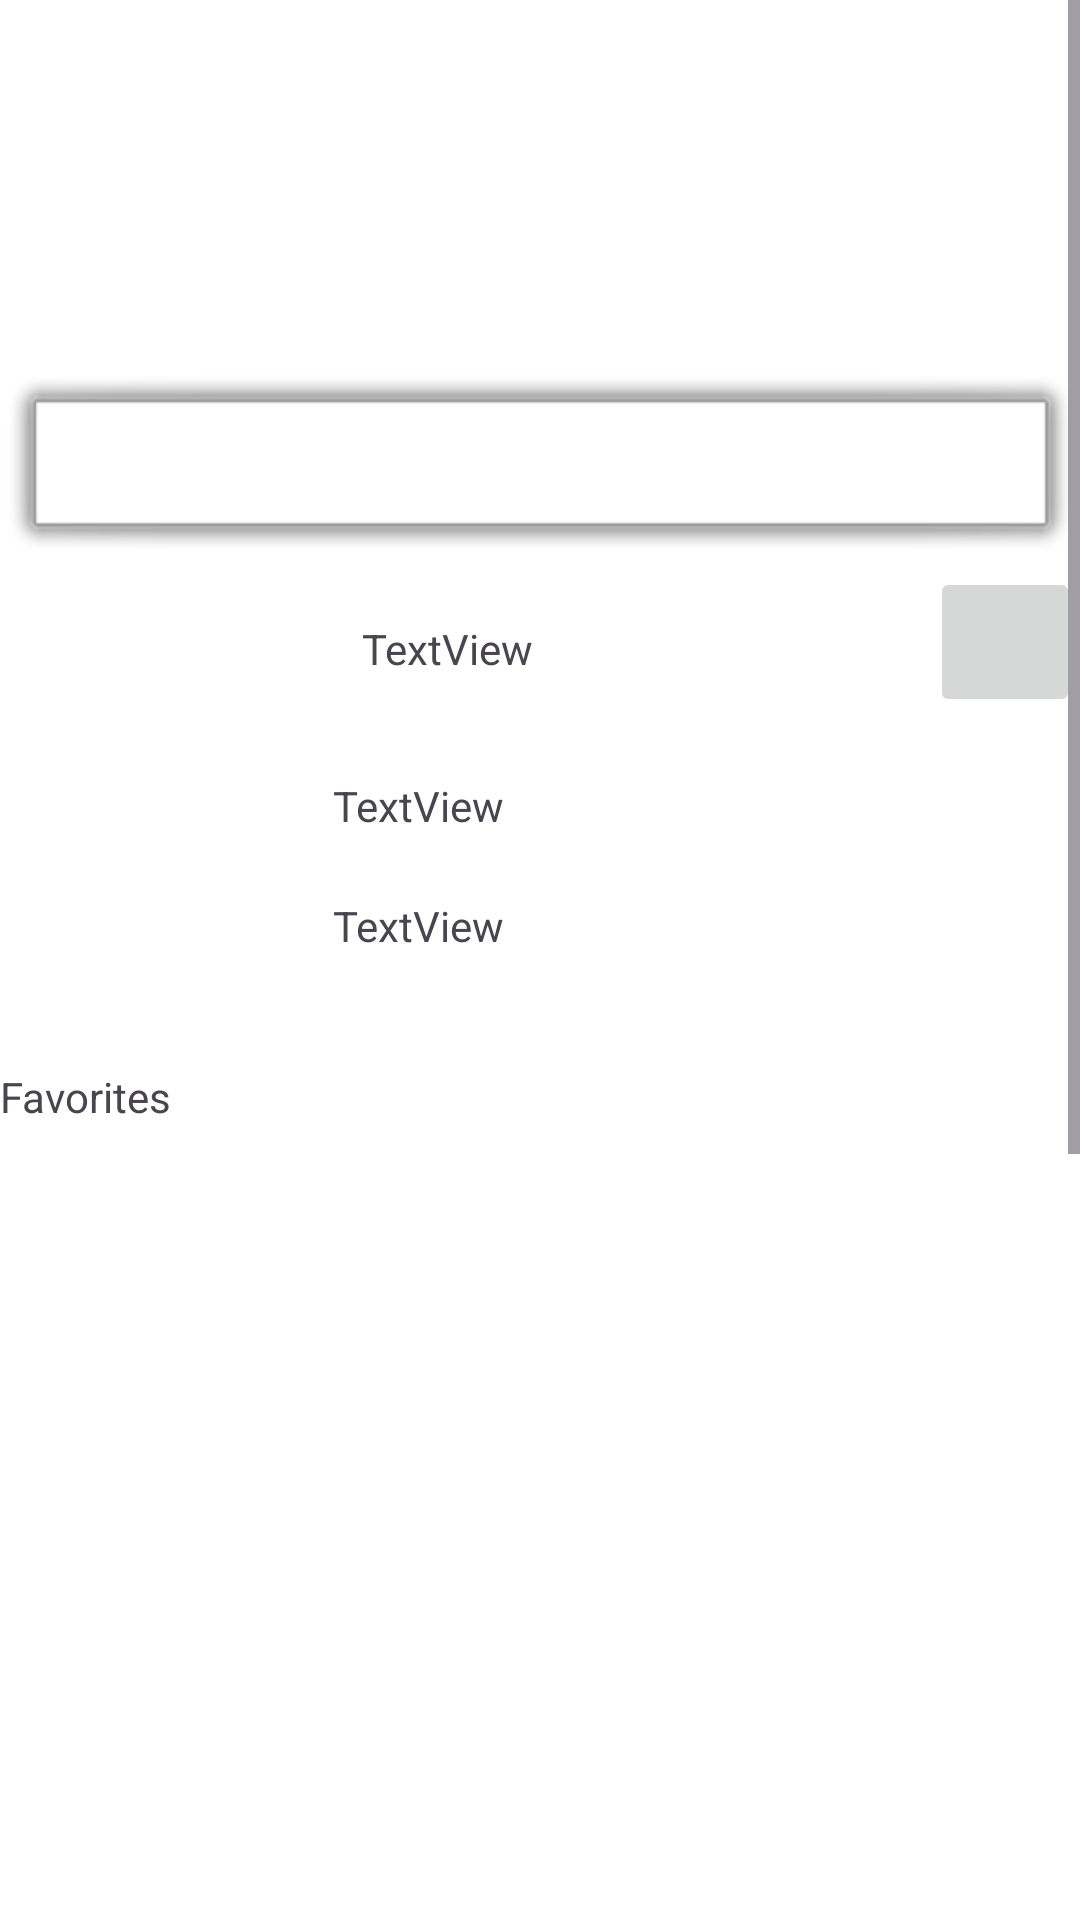

Write the Android layout XML for this screen, with the resource values it uses.
<!-- AndroidManifest.xml: activity theme AppTheme.Launcher -->
<!-- res/layout/activity_main.xml -->
<?xml version="1.0" encoding="utf-8"?>
<ScrollView xmlns:android="http://schemas.android.com/apk/res/android"
    xmlns:app="http://schemas.android.com/apk/res-auto"
    xmlns:tools="http://schemas.android.com/tools"
    android:layout_width="match_parent"
    android:layout_height="match_parent">

    <androidx.constraintlayout.widget.ConstraintLayout
        android:id="@+id/main"
        android:layout_width="match_parent"
        android:layout_height="match_parent"
        tools:context=".MainActivity">

        <androidx.appcompat.widget.Toolbar
            android:id="@+id/my_toolbar"
            android:layout_width="match_parent"
            android:layout_height="?attr/actionBarSize"
            android:layout_marginTop="125dp"
            android:background="@android:drawable/alert_light_frame"
            android:elevation="4dp"
            android:theme="@style/ThemeOverlay.AppCompat.ActionBar"
            app:layout_constraintEnd_toEndOf="parent"
            app:layout_constraintTop_toTopOf="parent"
            app:popupTheme="@style/ThemeOverlay.AppCompat.Light"
            tools:ignore="MissingConstraints" />

        <TextView
            android:id="@+id/text"
            android:layout_width="wrap_content"
            android:layout_height="wrap_content"
            android:layout_marginTop="16dp"
            android:text="Hello World!"
            app:layout_constraintBottom_toBottomOf="parent"
            app:layout_constraintEnd_toEndOf="parent"
            app:layout_constraintStart_toStartOf="parent"
            app:layout_constraintTop_toBottomOf="@+id/mRecyclerView"
            app:layout_constraintVertical_bias="1.0" />

        <ImageButton
            android:id="@+id/searchButton"
            android:layout_width="50dp"
            android:layout_height="50dp"
            android:layout_marginBottom="21dp"
            android:onClick="onSearchRequested"
            app:layout_constraintBottom_toTopOf="@+id/mRecyclerView"
            app:layout_constraintEnd_toEndOf="parent"
            app:layout_constraintHorizontal_bias="1.0"
            app:layout_constraintStart_toStartOf="parent"
            app:layout_constraintTop_toBottomOf="@+id/my_toolbar"
            app:layout_constraintVertical_bias="0.0"
            app:srcCompat="@drawable/search"
            tools:ignore="MissingConstraints" />

        <androidx.recyclerview.widget.RecyclerView
            android:id="@+id/mRecyclerView"
            android:layout_width="396dp"
            android:layout_height="250dp"
            android:layout_marginTop="8dp"
            android:layout_marginBottom="1dp"
            android:layout_marginLeft="5dp"
            app:layout_constraintBottom_toTopOf="@+id/text"
            app:layout_constraintEnd_toEndOf="parent"
            app:layout_constraintHorizontal_bias="1.0"
            app:layout_constraintStart_toStartOf="parent"
            app:layout_constraintTop_toBottomOf="@+id/my_toolbar"
            app:layout_constraintVertical_bias="0.896" />

        <TextView
            android:id="@+id/FavoritesTitle"
            android:layout_width="wrap_content"
            android:layout_height="wrap_content"
            android:layout_marginTop="40dp"
            android:layout_marginEnd="296dp"
            android:layout_marginBottom="12dp"
            android:text="Favorites"
            app:layout_constraintBottom_toTopOf="@+id/mRecyclerView"
            app:layout_constraintEnd_toStartOf="@+id/searchButton"
            app:layout_constraintHorizontal_bias="0.0"
            app:layout_constraintStart_toStartOf="parent"
            app:layout_constraintTop_toBottomOf="@+id/my_toolbar"
            app:layout_constraintVertical_bias="0.969" />

        <TextView
            android:id="@+id/textViewWalletMoney"
            android:layout_width="wrap_content"
            android:layout_height="wrap_content"
            android:layout_marginStart="19dp"
            android:layout_marginTop="70dp"
            android:layout_marginEnd="50dp"
            android:text="TextView"
            app:layout_constraintEnd_toStartOf="@+id/searchButton"
            app:layout_constraintStart_toStartOf="parent"
            app:layout_constraintTop_toBottomOf="@+id/my_toolbar" />

        <TextView
            android:id="@+id/textViewNetWorth"
            android:layout_width="wrap_content"
            android:layout_height="wrap_content"
            android:layout_marginStart="19dp"
            android:layout_marginTop="21dp"
            android:layout_marginEnd="50dp"
            android:text="TextView"
            app:layout_constraintEnd_toStartOf="@+id/searchButton"
            app:layout_constraintStart_toStartOf="parent"
            app:layout_constraintTop_toBottomOf="@+id/textViewWalletMoney" />

        <androidx.recyclerview.widget.RecyclerView
            android:id="@+id/pRecyclerView"
            android:layout_width="396dp"
            android:layout_height="186dp"
            android:layout_marginTop="8dp"
            android:layout_marginBottom="1dp"
            app:layout_constraintEnd_toEndOf="parent"
            app:layout_constraintHorizontal_bias="1.0"
            app:layout_constraintStart_toStartOf="parent"
            app:layout_constraintTop_toBottomOf="@+id/text"
            app:layout_constraintVertical_bias="0.896" />

        <TextView
            android:id="@+id/textView3"
            android:layout_width="wrap_content"
            android:layout_height="wrap_content"
            android:layout_marginStart="165dp"
            android:layout_marginTop="31dp"
            android:layout_marginEnd="188dp"
            android:text="Powered by Finhub"
            app:layout_constraintEnd_toEndOf="parent"
            app:layout_constraintStart_toStartOf="parent"
            app:layout_constraintTop_toBottomOf="@+id/mRecyclerView" />

        <TextView
            android:id="@+id/textView4"
            android:layout_width="wrap_content"
            android:layout_height="wrap_content"
            android:layout_marginStart="146dp"
            android:layout_marginTop="18dp"
            android:layout_marginEnd="158dp"
            android:layout_marginBottom="34dp"
            android:text="TextView"
            app:layout_constraintBottom_toTopOf="@+id/textViewWalletMoney"
            app:layout_constraintEnd_toStartOf="@+id/searchButton"
            app:layout_constraintStart_toStartOf="parent"
            app:layout_constraintTop_toBottomOf="@+id/my_toolbar" />


    </androidx.constraintlayout.widget.ConstraintLayout>
</ScrollView>
<!-- resources referenced by this layout -->
<resources>
  <style name="AppTheme.Launcher" parent="Base.Theme.StockApp">
          <item name="android:windowBackground">@drawable/launch_screen</item>
      </style>
  <style name="Base.Theme.StockApp" parent="Theme.Material3.DayNight.NoActionBar">
          
          
      </style>
  <!-- drawable launch_screen (drawable) -->
  <?xml version="1.0" encoding="utf-8"?>
  <layer-list xmlns:android="http://schemas.android.com/apk/res/android" android:opacity="opaque">
  
      
      <item android:drawable="@android:color/white"/>
  
      
      <item>
  
          <bitmap
              android:src="@drawable/launcher"
              android:gravity="center"/>
  
      </item>
  
  </layer-list>
</resources>
